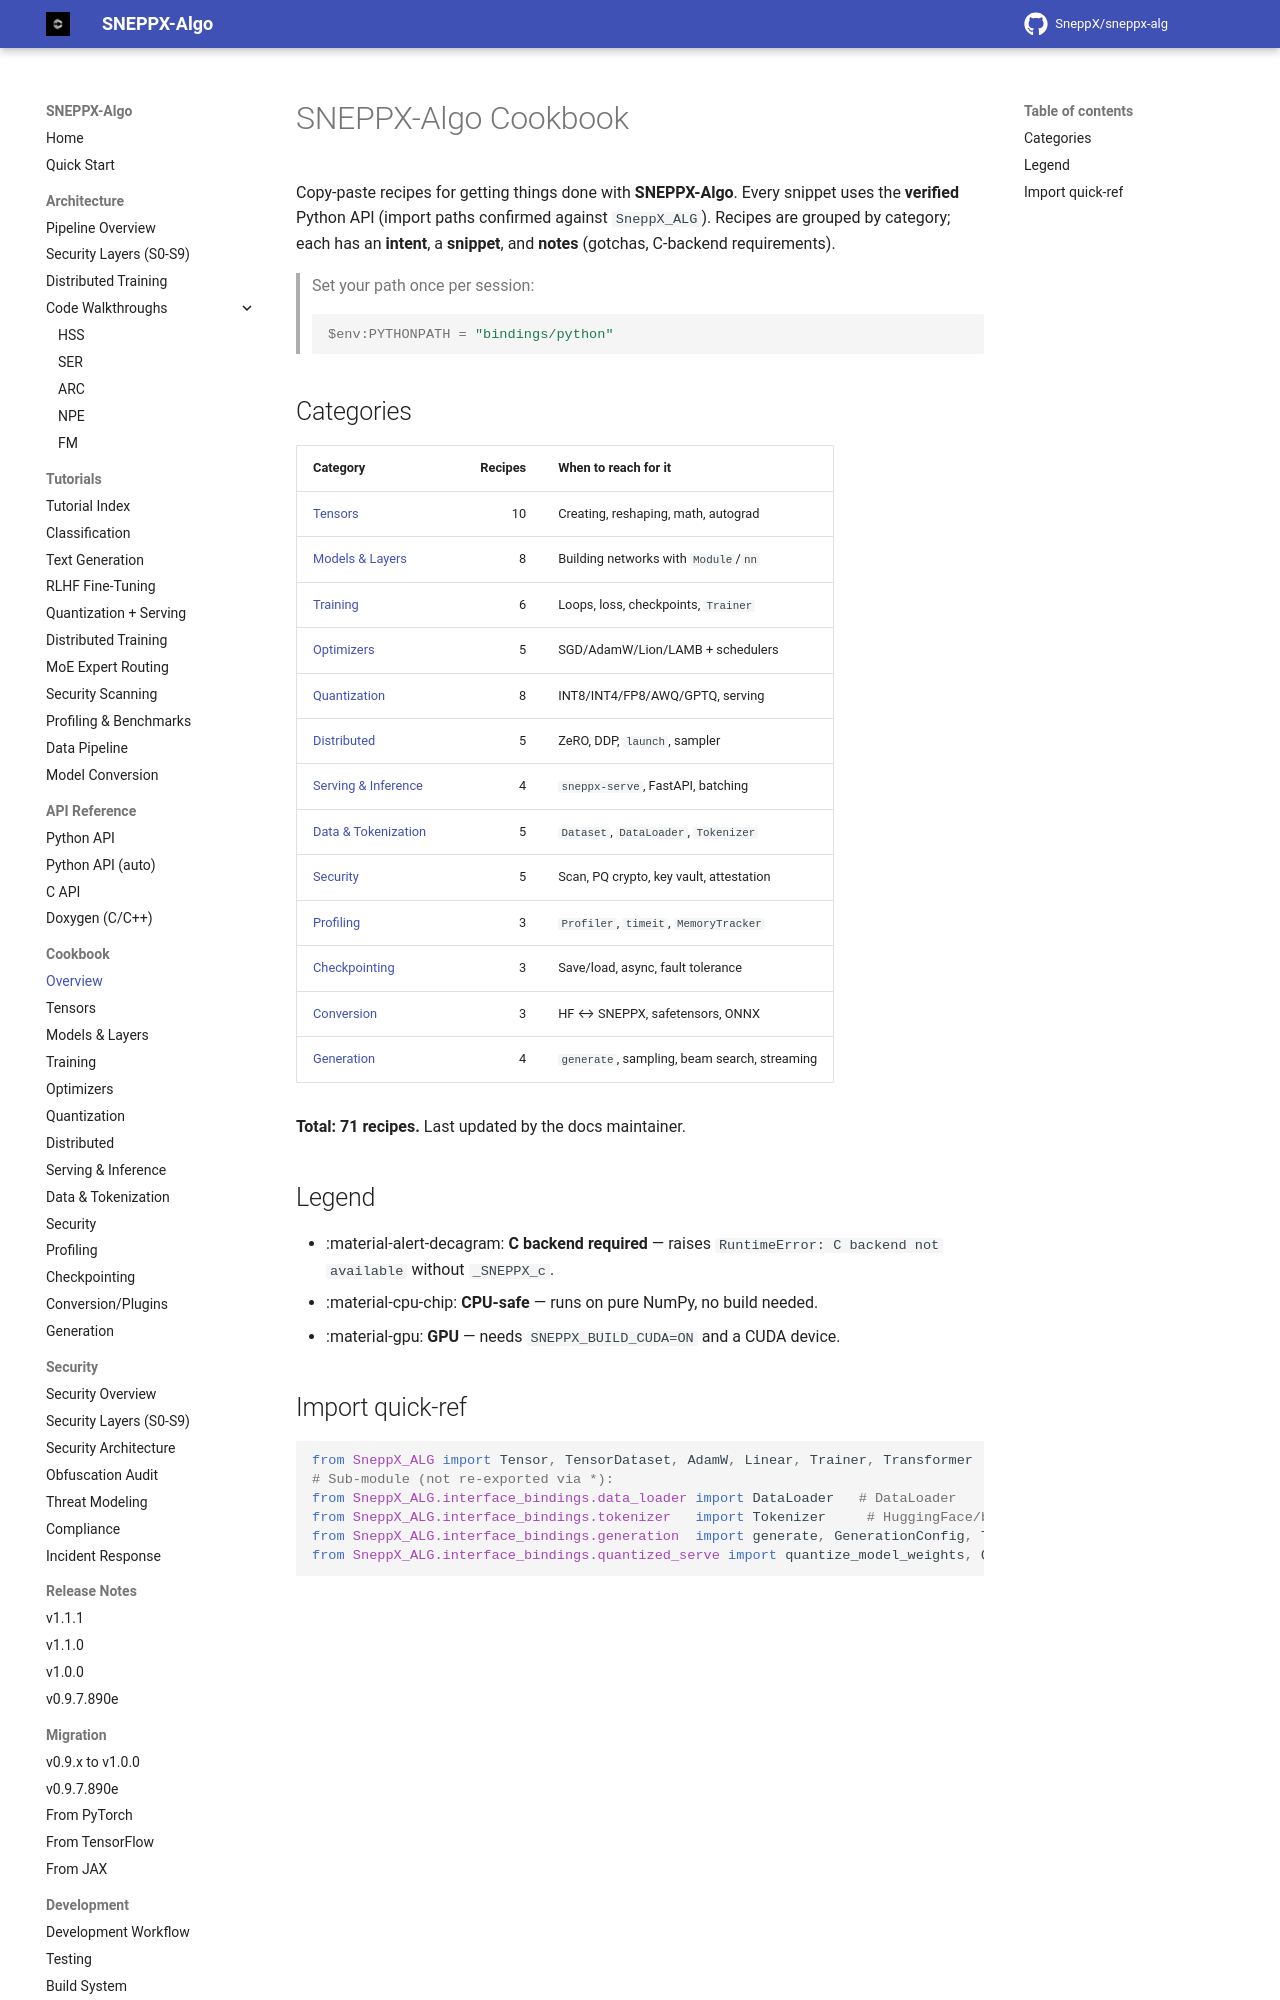

repository: SneppX/sneppx-alg · page: 1.2.0/cookbook/index.html · generator: mkdocs

---
description: "Browse SneppX-ALG Python recipes for tensors, neural-network modules, training, optimizers, quantization, serving, and utilities."
---

# SNEPPX-Algo Cookbook

Copy-paste recipes for exploring **SneppX-ALG**. The snippets show documented
API usage, but availability and correctness vary by backend and operation.
Check each recipe's notes and run the relevant tests before relying on it.
Recipes are grouped by category and include intent, examples, and caveats.

> Set your path once per session:
>
> ```powershell
> $env:PYTHONPATH = "bindings/python"
> ```
